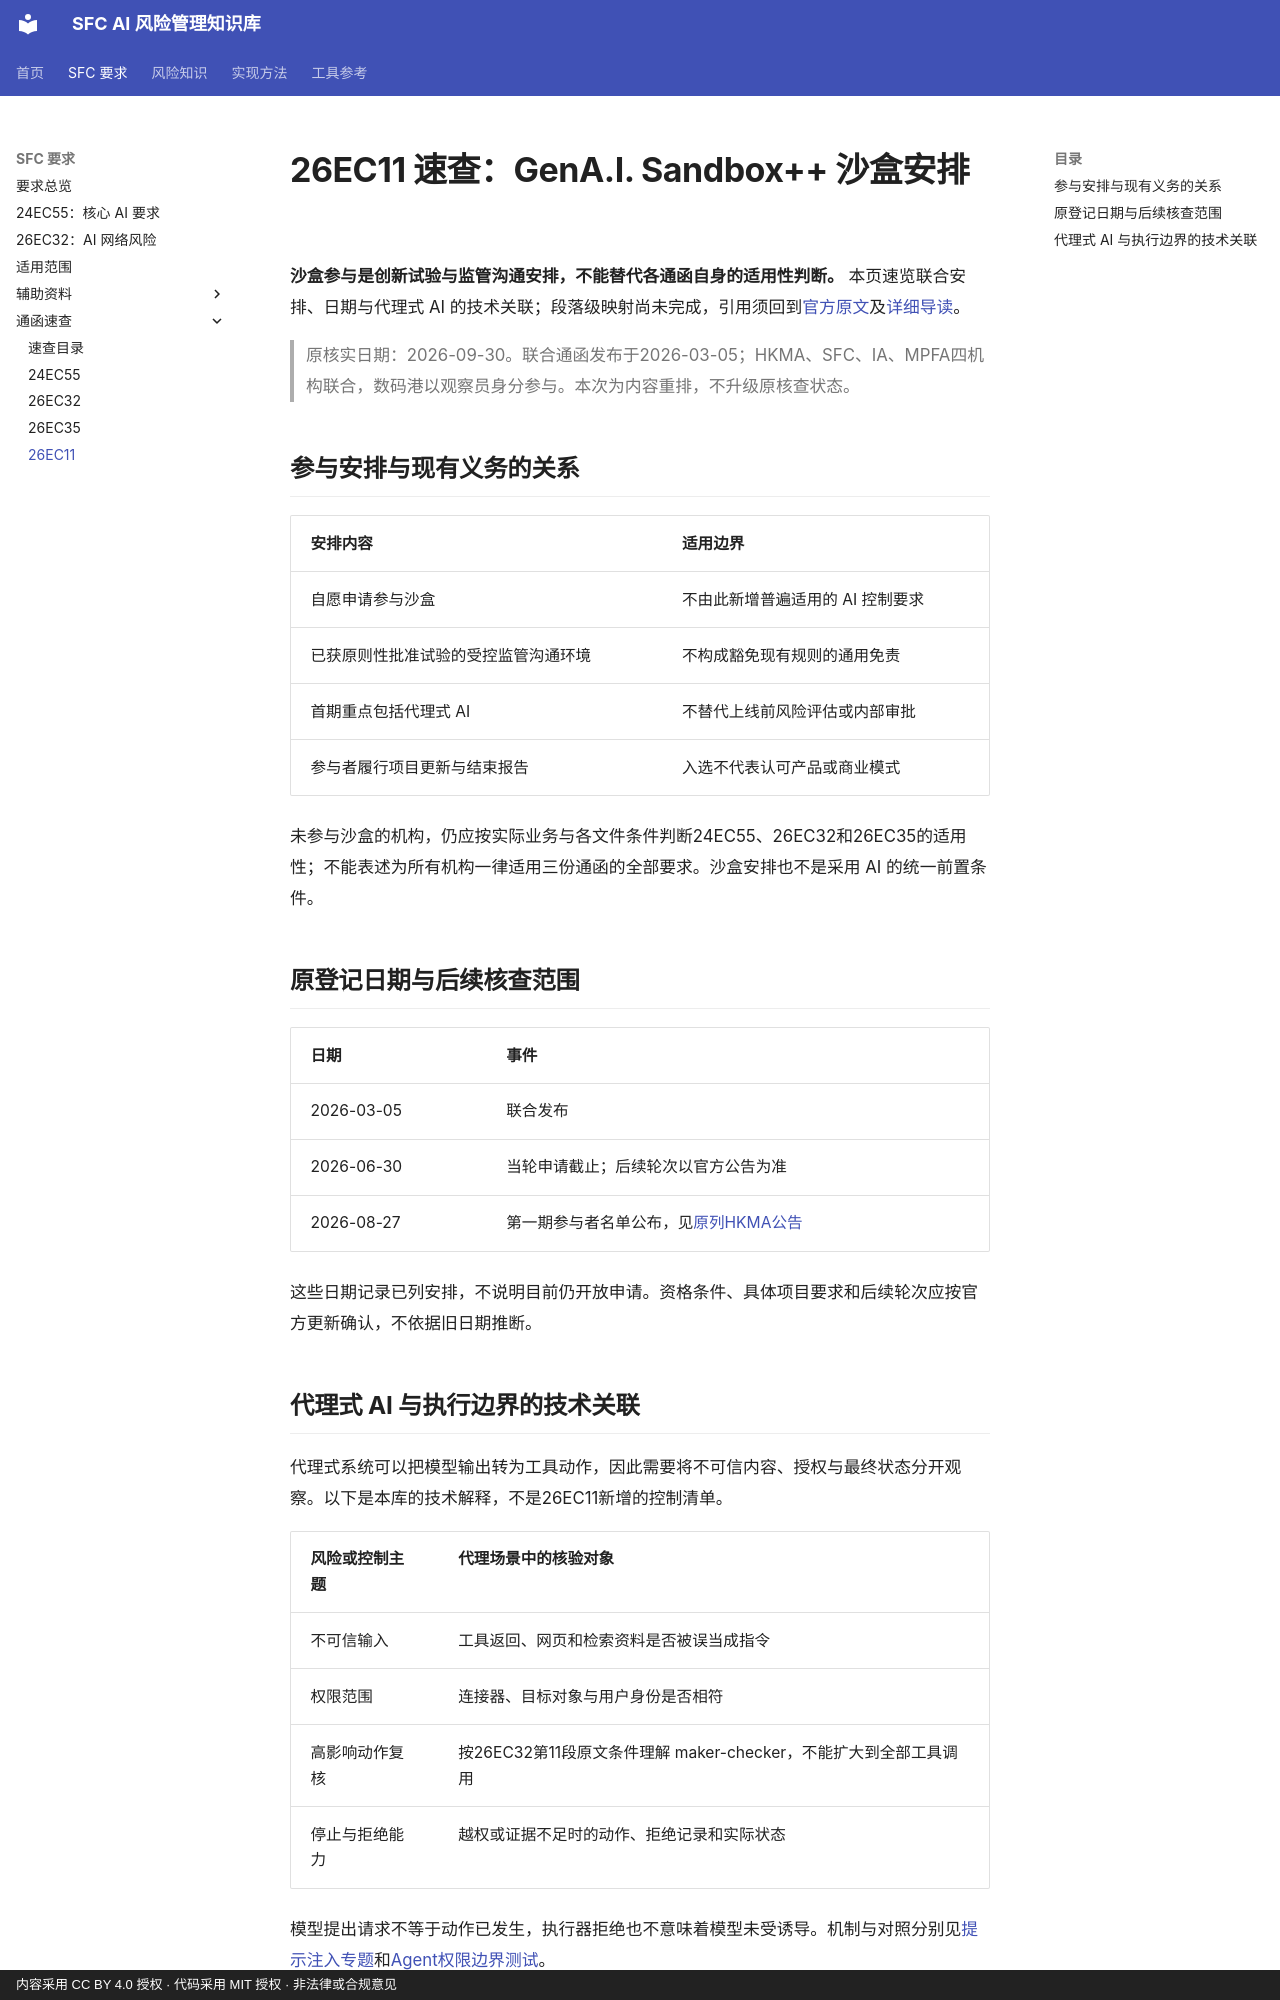

repository: krisjiang-matrix/sfc-ai-risk-management · page: cheatsheets/26EC11/index.html · generator: mkdocs · copyright: 内容采用 CC BY 4.0 授权 · 代码采用 MIT 授权 · 非法律或合规意见

# 26EC11 速查：GenA.I. Sandbox++ 沙盒安排

**沙盒参与是创新试验与监管沟通安排，不能替代各通函自身的适用性判断。** 本页速览联合安排、日期与代理式 AI 的技术关联；段落级映射尚未完成，引用须回到[官方原文](https://apps.sfc.hk/edistributionWeb/api/circular/list-content/circular/intermediaries/supervision/doc?lang=EN&refNo=26EC11)及[详细导读](../regulatory/26EC11.md)。

> 原核实日期：2026-09-30。联合通函发布于2026-03-05；HKMA、SFC、IA、MPFA四机构联合，数码港以观察员身分参与。本次为内容重排，不升级原核查状态。

## 参与安排与现有义务的关系

| 安排内容 | 适用边界 |
|---|---|
| 自愿申请参与沙盒 | 不由此新增普遍适用的 AI 控制要求 |
| 已获原则性批准试验的受控监管沟通环境 | 不构成豁免现有规则的通用免责 |
| 首期重点包括代理式 AI | 不替代上线前风险评估或内部审批 |
| 参与者履行项目更新与结束报告 | 入选不代表认可产品或商业模式 |

未参与沙盒的机构，仍应按实际业务与各文件条件判断24EC55、26EC32和26EC35的适用性；不能表述为所有机构一律适用三份通函的全部要求。沙盒安排也不是采用 AI 的统一前置条件。

## 原登记日期与后续核查范围

| 日期 | 事件 |
|---|---|
| 2026-03-05 | 联合发布 |
| 2026-06-30 | 当轮申请截止；后续轮次以官方公告为准 |
| 2026-08-27 | 第一期参与者名单公布，见[原列HKMA公告](https://www.hkma.gov.hk/chi/news-and-media/press-releases/2026/08/20260827-3/) |

这些日期记录已列安排，不说明目前仍开放申请。资格条件、具体项目要求和后续轮次应按官方更新确认，不依据旧日期推断。
